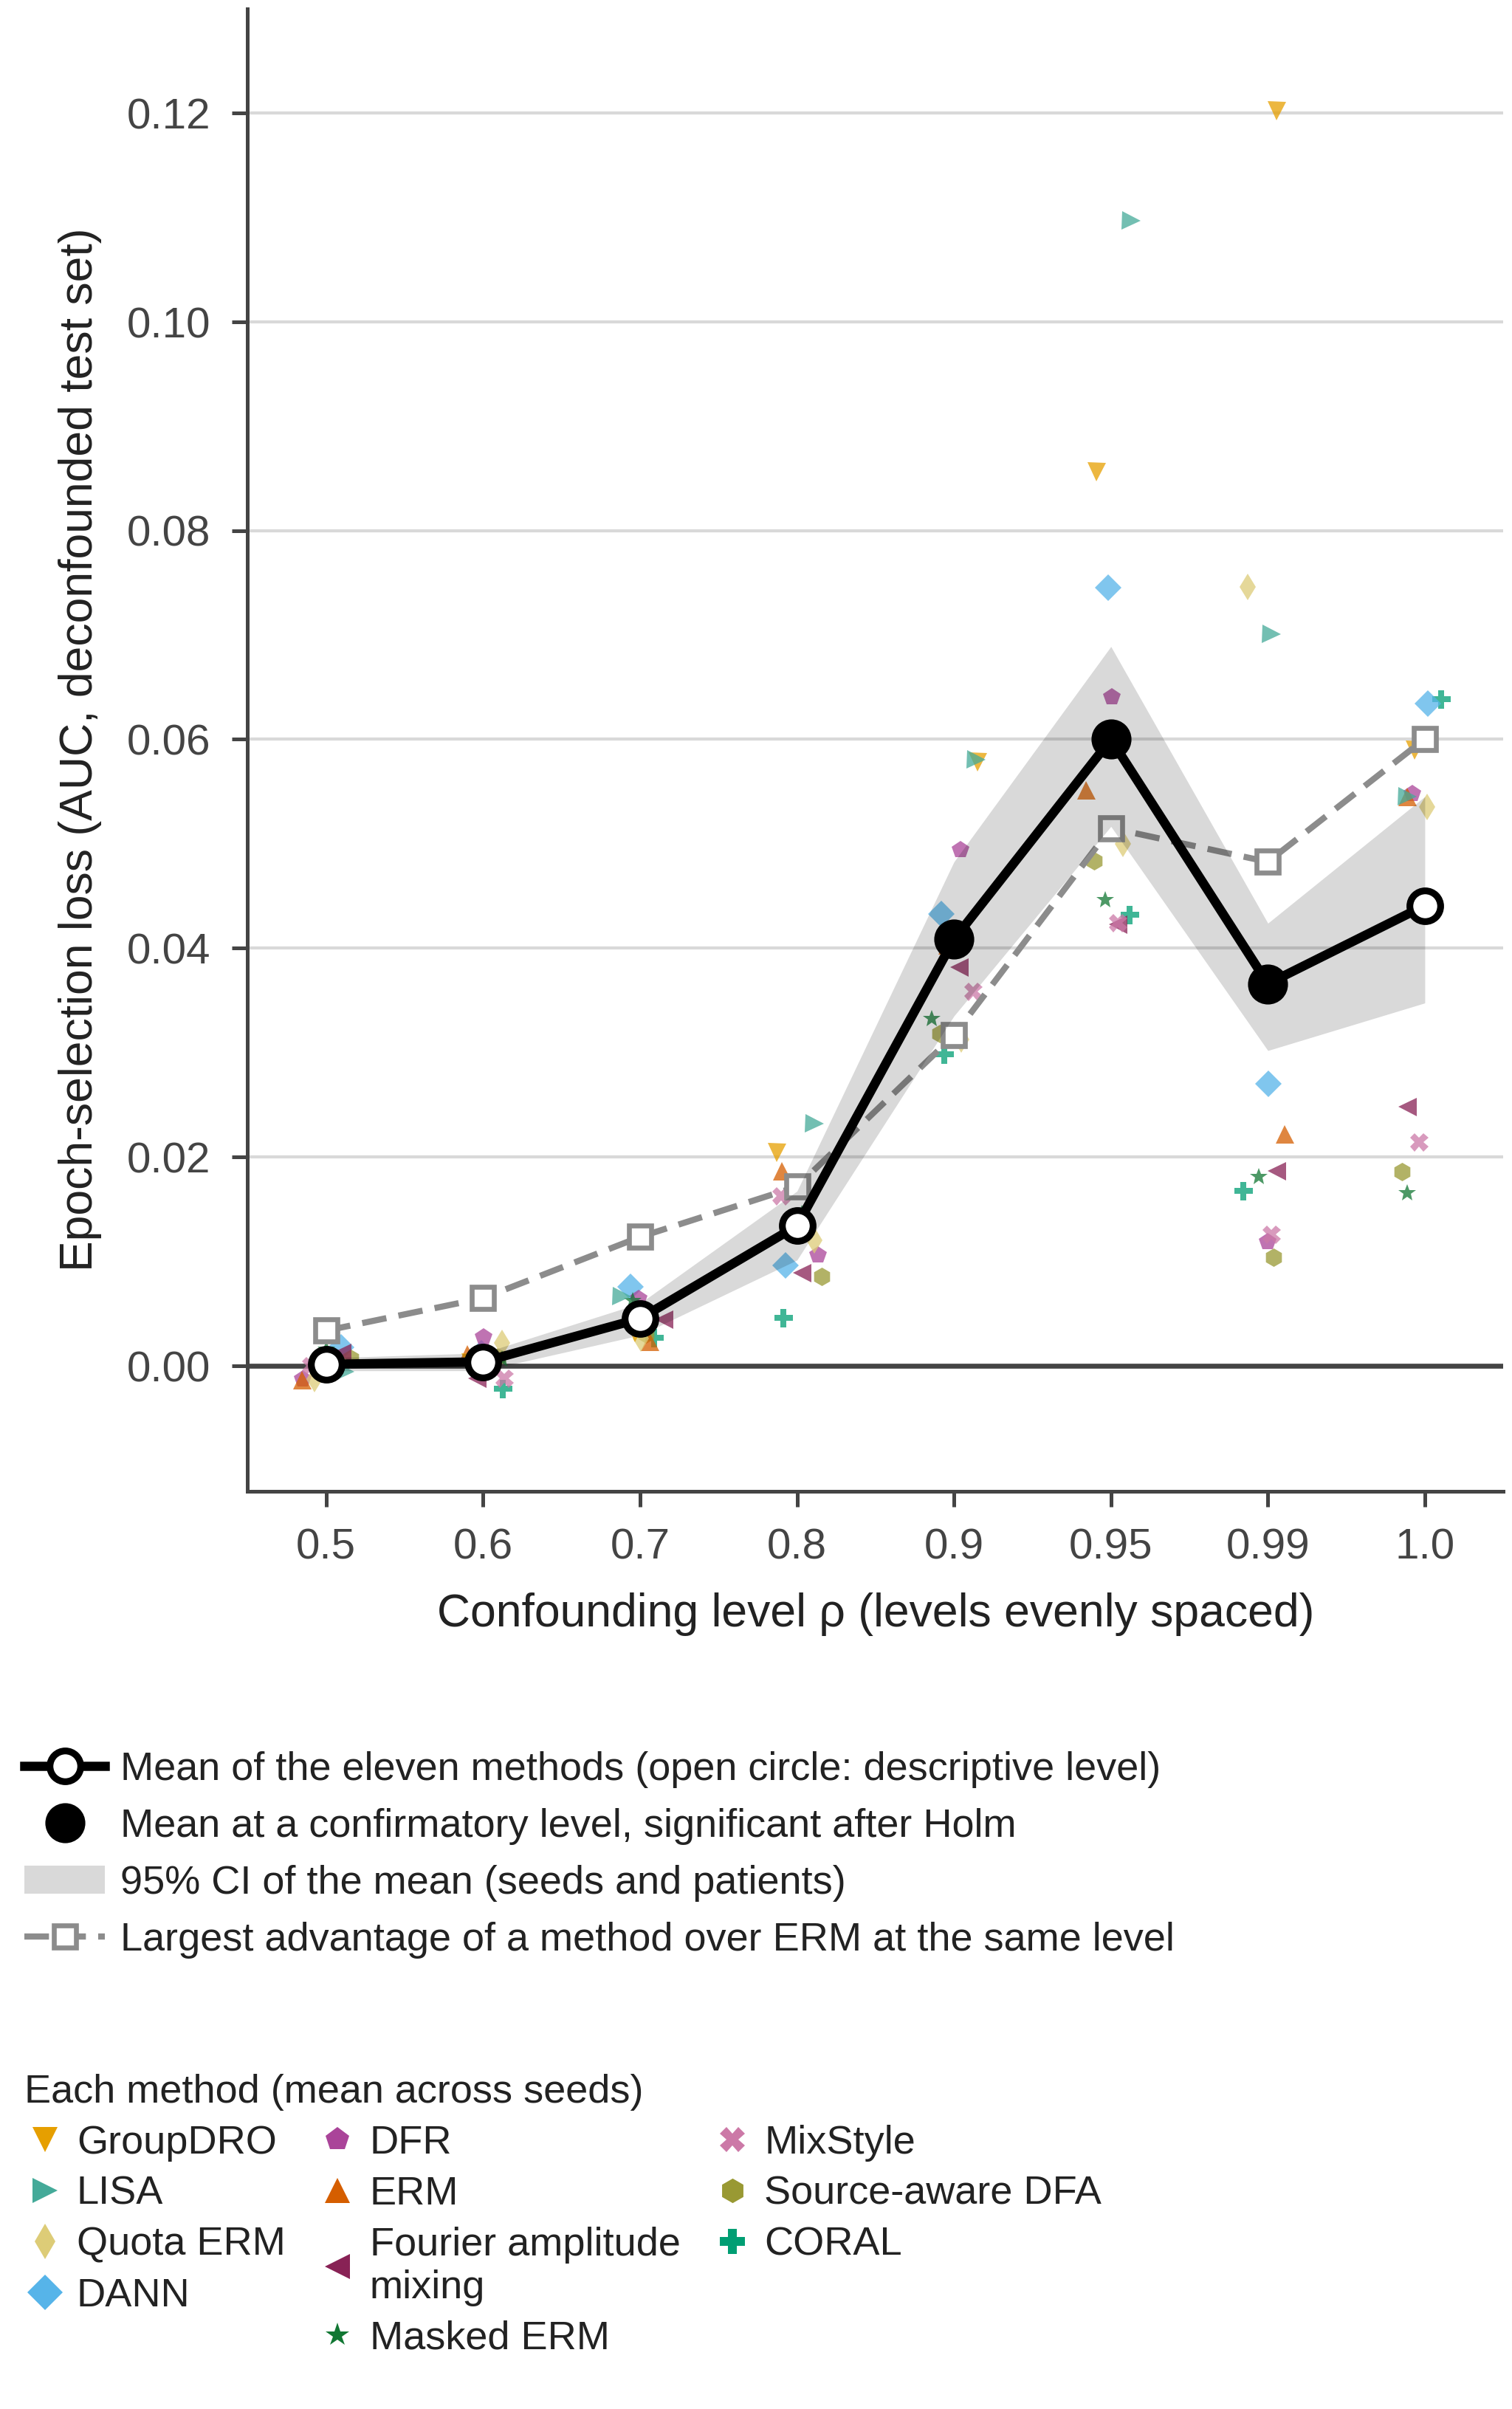

Source data for this figure (header and first rows):
rho, delta_sel_media_metodos, ic95_inf, ic95_sup, papel, p_holm, rechaza_holm, mayor_ventaja_sobre_erm
0.5, 0.0001344, -0.0004868, 0.0007479, descriptiva, , False, 0.00336
0.6, 0.0003705, -0.000481, 0.00121, descriptiva, , False, 0.006474
0.7, 0.004514, 0.002921, 0.005973, descriptiva, , False, 0.01233
0.8, 0.0134, 0.01012, 0.01672, descriptiva, , False, 0.01715
0.9, 0.04083, 0.0335, 0.04826, confirmatoria, 0.001499, True, 0.03165
0.95, 0.06, 0.05166, 0.06889, confirmatoria, 0.001499, True, 0.05151
0.99, 0.03658, 0.03019, 0.04239, confirmatoria, 0.001499, True, 0.04826
1.0, 0.04407, 0.03474, 0.05452, descriptiva, , False, 0.06004
